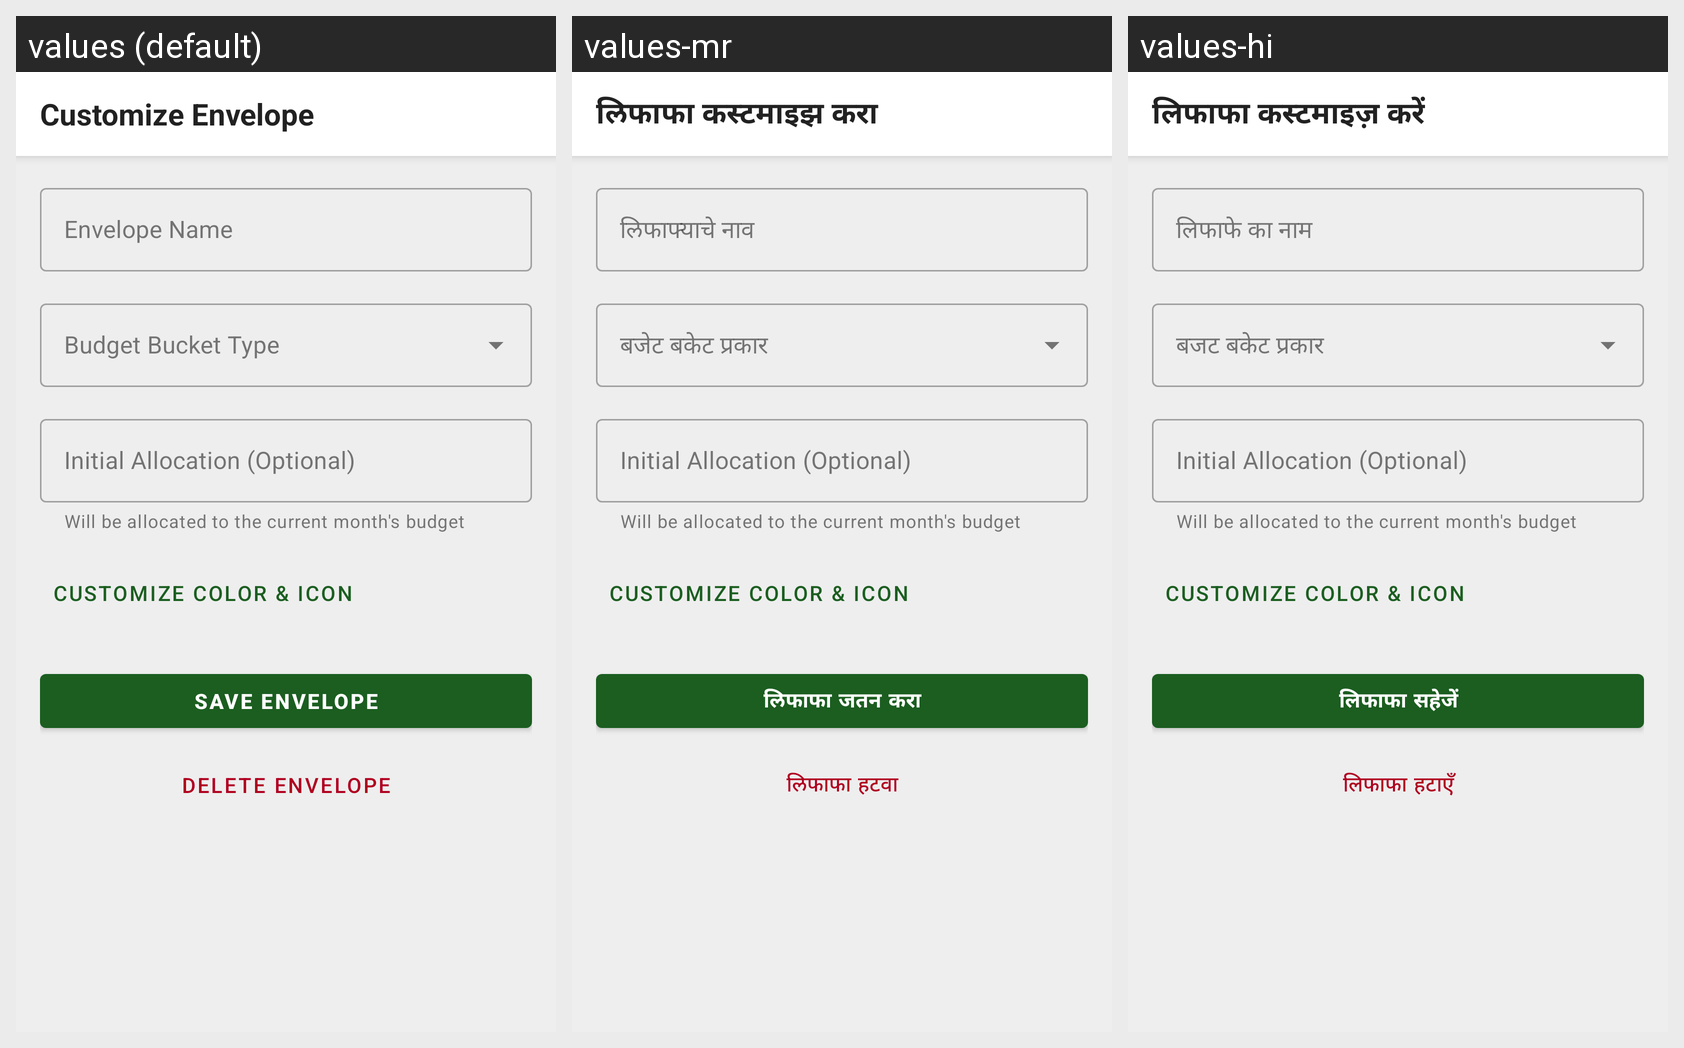

Strings drawn on this Android screen and how each of the app's shown locales translates them:
Android screen res/layout/fragment_add_edit_envelope.xml rendered under 3 locales, left to right: values (default), values-mr, values-hi. Device: Nexus 5 (rendered at 1080×1920; each locale shown at half size, 540×960, under a caption strip naming it); theme Theme.CoinMaster.
Strings drawn on this screen, with the default value and each locale's value (text and hints the layout hard-codes, and strings that could not be matched under every locale, appear in the picture but are not listed):

title_customize_envelope
  values: Customize Envelope
  values-mr: लिफाफा कस्टमाइझ करा
  values-hi: लिफाफा कस्टमाइज़ करें

hint_envelope_name
  values: Envelope Name
  values-mr: लिफाफ्याचे नाव
  values-hi: लिफाफे का नाम

btn_save_envelope
  values: Save Envelope
  values-mr: लिफाफा जतन करा
  values-hi: लिफाफा सहेजें

btn_delete_envelope
  values: Delete Envelope
  values-mr: लिफाफा हटवा
  values-hi: लिफाफा हटाएँ
